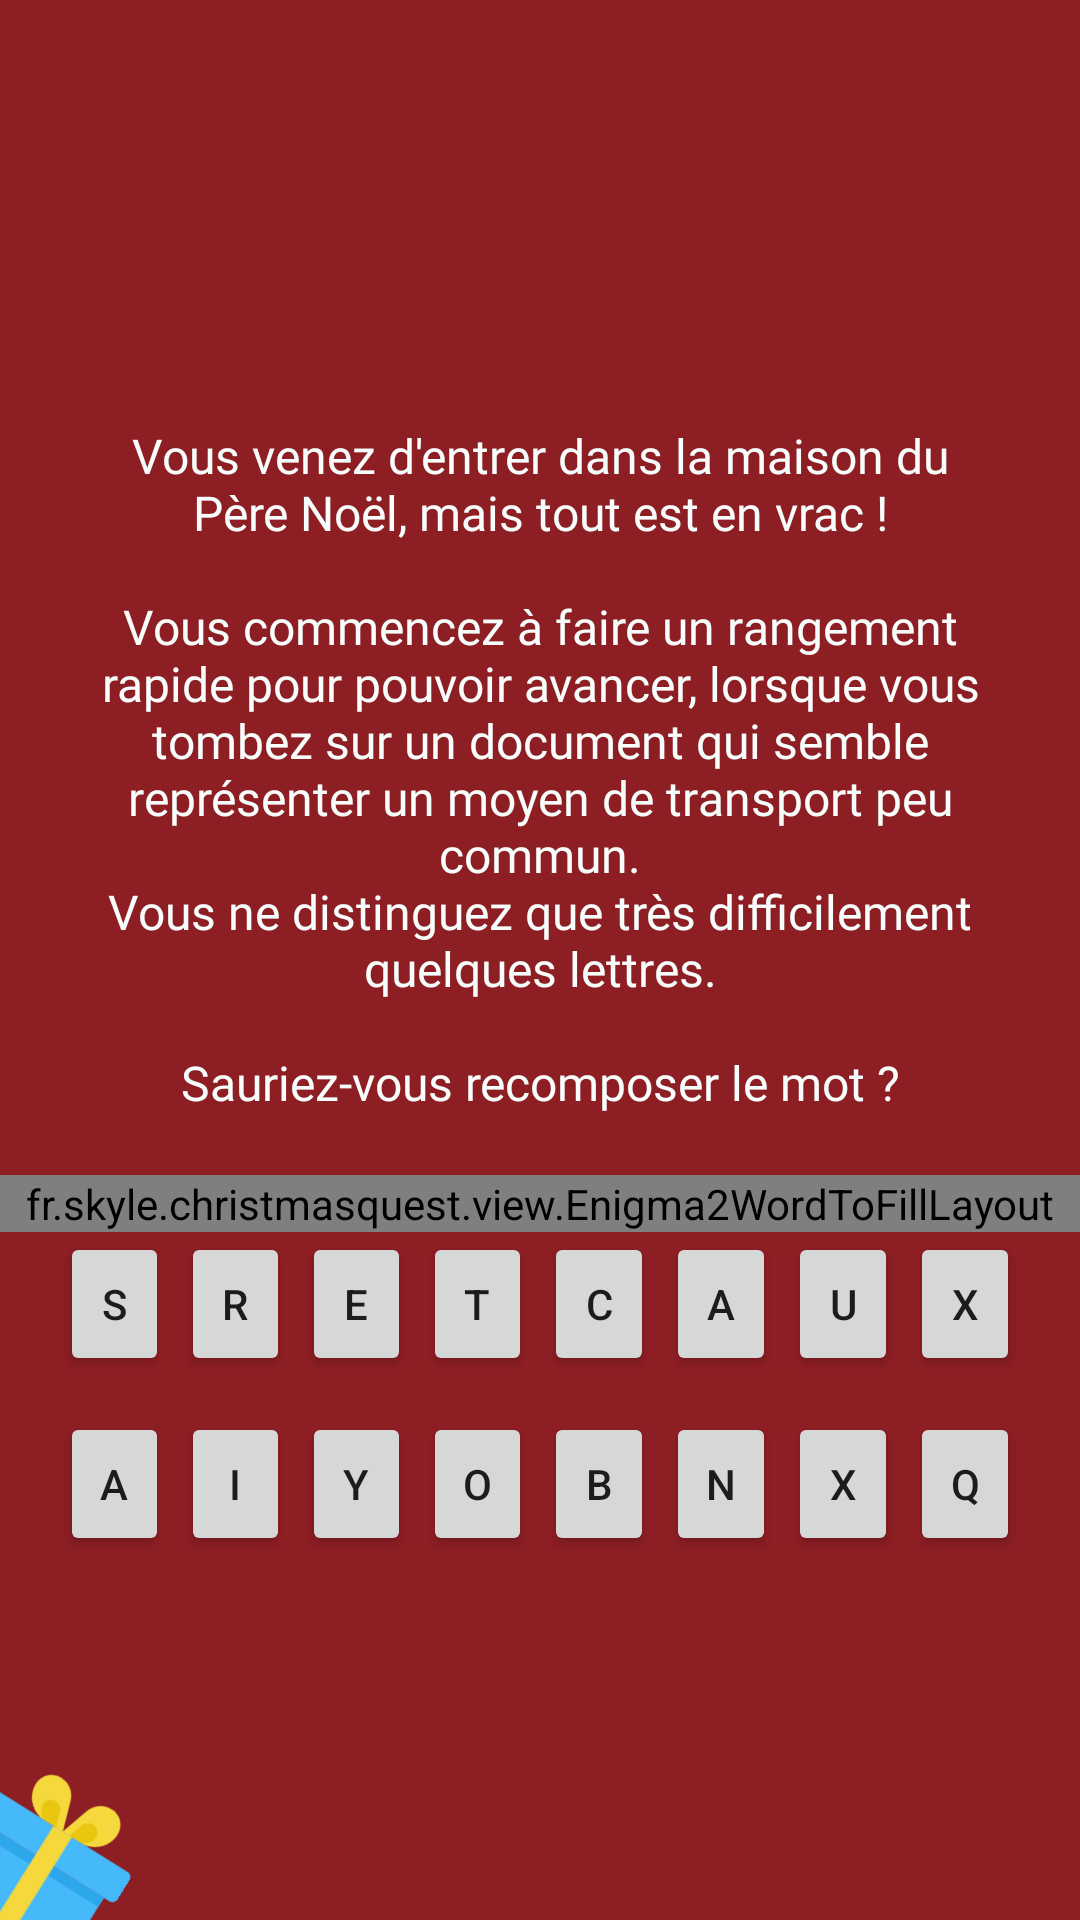

Write the Android layout XML for this screen, with the resource values it uses.
<!-- AndroidManifest.xml: application theme AppTheme -->
<!-- res/layout/enigma2_step1_fragment.xml -->
<?xml version="1.0" encoding="utf-8"?>
<ScrollView xmlns:android="http://schemas.android.com/apk/res/android"
    android:layout_width="match_parent"
    android:layout_height="match_parent"
    android:background="@color/colorPrimaryDark"
    android:fillViewport="true">

    <FrameLayout
        android:layout_width="match_parent"
        android:layout_height="wrap_content"
        android:orientation="vertical">

        <ImageView
            android:layout_width="95dp"
            android:layout_height="wrap_content"
            android:layout_gravity="start|bottom"
            android:adjustViewBounds="true"
            android:padding="20dp"
            android:rotation="32"
            android:src="@drawable/ic_gift_2"
            android:translationX="-35dp"
            android:translationY="35dp" />

        <LinearLayout
            android:layout_width="match_parent"
            android:layout_height="wrap_content"
            android:layout_gravity="center"
            android:orientation="vertical">


            <TextView
                android:layout_width="match_parent"
                android:layout_height="wrap_content"
                android:gravity="center"
                android:paddingHorizontal="32dp"
                android:paddingVertical="20dp"
                android:text="@string/enigma2_step1_text"
                android:textAppearance="@style/AppTheme.TextAppearance.Regular"
                android:textColor="@color/colorAccent"
                android:textSize="16sp" />

            <fr.skyle.christmasquest.view.Enigma2WordToFillLayout
                android:id="@+id/enigmaWordToFillEnigma2Step1"
                android:layout_width="match_parent"
                android:layout_height="wrap_content" />

            <LinearLayout
                android:layout_width="match_parent"
                android:layout_height="wrap_content"
                android:paddingHorizontal="20dp">

                <Button
                    android:id="@+id/buttonEnigma2Step1LetterS"
                    android:layout_width="0dp"
                    android:layout_height="wrap_content"
                    android:layout_marginEnd="2dp"
                    android:layout_weight="1"
                    android:insetLeft="0dp"
                    android:insetTop="0dp"
                    android:insetRight="0dp"
                    android:insetBottom="0dp"
                    android:padding="0dp"
                    android:text="S" />

                <Button
                    android:id="@+id/buttonEnigma2Step1LetterR"
                    android:layout_width="0dp"
                    android:layout_height="wrap_content"
                    android:layout_marginStart="2dp"
                    android:layout_marginEnd="2dp"
                    android:layout_weight="1"
                    android:insetLeft="0dp"
                    android:insetTop="0dp"
                    android:insetRight="0dp"
                    android:insetBottom="0dp"
                    android:padding="0dp"
                    android:text="R" />

                <Button
                    android:id="@+id/buttonEnigma2Step1LetterE"
                    android:layout_width="0dp"
                    android:layout_height="wrap_content"
                    android:layout_marginStart="2dp"
                    android:layout_marginEnd="2dp"
                    android:layout_weight="1"
                    android:insetLeft="0dp"
                    android:insetTop="0dp"
                    android:insetRight="0dp"
                    android:insetBottom="0dp"
                    android:padding="0dp"
                    android:text="E" />

                <Button
                    android:id="@+id/buttonEnigma2Step1LetterT"
                    android:layout_width="0dp"
                    android:layout_height="wrap_content"
                    android:layout_marginStart="2dp"
                    android:layout_marginEnd="2dp"
                    android:layout_weight="1"
                    android:insetLeft="0dp"
                    android:insetTop="0dp"
                    android:insetRight="0dp"
                    android:insetBottom="0dp"
                    android:padding="0dp"
                    android:text="T" />

                <Button
                    android:id="@+id/buttonEnigma2Step1LetterC"
                    android:layout_width="0dp"
                    android:layout_height="wrap_content"
                    android:layout_marginStart="2dp"
                    android:layout_marginEnd="2dp"
                    android:layout_weight="1"
                    android:insetLeft="0dp"
                    android:insetTop="0dp"
                    android:insetRight="0dp"
                    android:insetBottom="0dp"
                    android:padding="0dp"
                    android:text="C" />

                <Button
                    android:id="@+id/buttonEnigma2Step1LetterA"
                    android:layout_width="0dp"
                    android:layout_height="wrap_content"
                    android:layout_marginStart="2dp"
                    android:layout_marginEnd="2dp"
                    android:layout_weight="1"
                    android:insetLeft="0dp"
                    android:insetTop="0dp"
                    android:insetRight="0dp"
                    android:insetBottom="0dp"
                    android:padding="0dp"
                    android:text="A" />

                <Button
                    android:id="@+id/buttonEnigma2Step1LetterU"
                    android:layout_width="0dp"
                    android:layout_height="wrap_content"
                    android:layout_marginStart="2dp"
                    android:layout_marginEnd="2dp"
                    android:layout_weight="1"
                    android:insetLeft="0dp"
                    android:insetTop="0dp"
                    android:insetRight="0dp"
                    android:insetBottom="0dp"
                    android:padding="0dp"
                    android:text="U" />

                <Button
                    android:id="@+id/buttonEnigma2Step1LetterX"
                    android:layout_width="0dp"
                    android:layout_height="wrap_content"
                    android:layout_marginStart="2dp"
                    android:layout_weight="1"
                    android:insetLeft="0dp"
                    android:insetTop="0dp"
                    android:insetRight="0dp"
                    android:insetBottom="0dp"
                    android:padding="0dp"
                    android:text="X" />

            </LinearLayout>

            <LinearLayout
                android:layout_width="match_parent"
                android:layout_height="wrap_content"
                android:layout_marginTop="12dp"
                android:paddingHorizontal="20dp">

                <Button
                    android:id="@+id/buttonEnigma2Step1LetterABis"
                    android:layout_width="0dp"
                    android:layout_height="wrap_content"
                    android:layout_marginEnd="2dp"
                    android:layout_weight="1"
                    android:insetLeft="0dp"
                    android:insetTop="0dp"
                    android:insetRight="0dp"
                    android:insetBottom="0dp"
                    android:padding="0dp"
                    android:text="A" />

                <Button
                    android:id="@+id/buttonEnigma2Step1LetterI"
                    android:layout_width="0dp"
                    android:layout_height="wrap_content"
                    android:layout_marginStart="2dp"
                    android:layout_marginEnd="2dp"
                    android:layout_weight="1"
                    android:insetLeft="0dp"
                    android:insetTop="0dp"
                    android:insetRight="0dp"
                    android:insetBottom="0dp"
                    android:padding="0dp"
                    android:text="I" />

                <Button
                    android:id="@+id/buttonEnigma2Step1LetterY"
                    android:layout_width="0dp"
                    android:layout_height="wrap_content"
                    android:layout_marginStart="2dp"
                    android:layout_marginEnd="2dp"
                    android:layout_weight="1"
                    android:insetLeft="0dp"
                    android:insetTop="0dp"
                    android:insetRight="0dp"
                    android:insetBottom="0dp"
                    android:padding="0dp"
                    android:text="Y" />

                <Button
                    android:id="@+id/buttonEnigma2Step1LetterO"
                    android:layout_width="0dp"
                    android:layout_height="wrap_content"
                    android:layout_marginStart="2dp"
                    android:layout_marginEnd="2dp"
                    android:layout_weight="1"
                    android:insetLeft="0dp"
                    android:insetTop="0dp"
                    android:insetRight="0dp"
                    android:insetBottom="0dp"
                    android:padding="0dp"
                    android:text="O" />

                <Button
                    android:id="@+id/buttonEnigma2Step1LetterB"
                    android:layout_width="0dp"
                    android:layout_height="wrap_content"
                    android:layout_marginStart="2dp"
                    android:layout_marginEnd="2dp"
                    android:layout_weight="1"
                    android:insetLeft="0dp"
                    android:insetTop="0dp"
                    android:insetRight="0dp"
                    android:insetBottom="0dp"
                    android:padding="0dp"
                    android:text="B" />

                <Button
                    android:id="@+id/buttonEnigma2Step1LetterN"
                    android:layout_width="0dp"
                    android:layout_height="wrap_content"
                    android:layout_marginStart="2dp"
                    android:layout_marginEnd="2dp"
                    android:layout_weight="1"
                    android:insetLeft="0dp"
                    android:insetTop="0dp"
                    android:insetRight="0dp"
                    android:insetBottom="0dp"
                    android:padding="0dp"
                    android:text="N" />

                <Button
                    android:id="@+id/buttonEnigma2Step1LetterXBis"
                    android:layout_width="0dp"
                    android:layout_height="wrap_content"
                    android:layout_marginStart="2dp"
                    android:layout_marginEnd="2dp"
                    android:layout_weight="1"
                    android:insetLeft="0dp"
                    android:insetTop="0dp"
                    android:insetRight="0dp"
                    android:insetBottom="0dp"
                    android:padding="0dp"
                    android:text="X" />

                <Button
                    android:id="@+id/buttonEnigma2Step1LetterQ"
                    android:layout_width="0dp"
                    android:layout_height="wrap_content"
                    android:layout_marginStart="2dp"
                    android:layout_weight="1"
                    android:insetLeft="0dp"
                    android:insetTop="0dp"
                    android:insetRight="0dp"
                    android:insetBottom="0dp"
                    android:padding="0dp"
                    android:text="Q" />

            </LinearLayout>

        </LinearLayout>

    </FrameLayout>

</ScrollView>
<!-- resources referenced by this layout -->
<resources>
  <color name="colorAccent">#F7FDFB</color>
  <color name="colorPrimaryDark">#8D1E24</color>
  <!-- drawable ic_gift_2 (drawable) -->
  <vector xmlns:android="http://schemas.android.com/apk/res/android"
      android:width="306dp"
      android:height="345dp"
      android:viewportWidth="306"
      android:viewportHeight="345">
    <path
        android:pathData="M266.994,344.24H39.006C30.276,344.24 23.199,337.163 23.199,328.433V148.087H282.801V328.433C282.801,337.163 275.724,344.24 266.994,344.24V344.24Z"
        android:fillColor="#46B9FA"/>
    <path
        android:pathData="M294.449,148.087H11.551C5.327,148.087 0.282,143.042 0.282,136.818V95.38C0.282,89.156 5.327,84.111 11.551,84.111H294.449C300.673,84.111 305.718,89.156 305.718,95.38V136.818C305.718,143.042 300.673,148.087 294.449,148.087Z"
        android:fillColor="#46B9FA"/>
    <path
        android:pathData="M23.199,148.087H282.801V168.087H23.199V148.087Z"
        android:fillColor="#2DA7EC"/>
    <path
        android:pathData="M133,84.112H173V344.24H133V84.112Z"
        android:fillColor="#F5D83C"/>
    <path
        android:pathData="M153,84.112L170.671,28.389C175.888,11.94 191.157,0.763 208.414,0.763C227.114,0.763 242.274,15.923 242.274,34.623C242.274,61.955 220.117,84.112 192.785,84.112H153Z"
        android:fillColor="#F5D83C"/>
    <path
        android:pathData="M153,84.112L135.329,28.389C130.112,11.94 114.843,0.763 97.586,0.763C78.886,0.763 63.726,15.923 63.726,34.623C63.726,61.955 85.883,84.112 113.215,84.112H153Z"
        android:fillColor="#F5D83C"/>
    <path
        android:pathData="M167.442,84.112L176.098,56.817C178.653,48.759 186.133,43.285 194.586,43.285C203.746,43.285 211.172,50.711 211.172,59.871C211.172,73.259 200.319,84.113 186.93,84.113H167.442V84.112Z"
        android:fillColor="#E9C710"/>
    <path
        android:pathData="M138.558,84.112L129.902,56.817C127.347,48.759 119.867,43.285 111.414,43.285C102.254,43.285 94.828,50.711 94.828,59.871C94.828,73.259 105.681,84.113 119.07,84.113H138.558V84.112Z"
        android:fillColor="#E9C710"/>
  </vector>
  <string name="enigma2_step1_text">Vous venez d\'entrer dans la maison du Père Noël, mais tout est en vrac !\n\nVous commencez à faire un rangement rapide pour pouvoir avancer, lorsque vous tombez sur un document qui semble représenter un moyen de transport peu commun.\nVous ne distinguez que très difficilement quelques lettres.\n\nSauriez-vous recomposer le mot ?</string>
  <style name="AppTheme.TextAppearance.Regular" parent="TextAppearance.AppCompat">
          <item name="android:fontFamily">@font/balsamiq_regular</item>
          <item name="fontFamily">@font/balsamiq_regular</item>
      </style>
  <style name="AppTheme" parent="Theme.MaterialComponents.Light.NoActionBar">
          
          <item name="colorPrimary">@color/colorPrimary</item>
          <item name="colorPrimaryDark">@color/colorPrimaryDark</item>
          <item name="colorAccent">@color/colorAccent</item>
  
          <item name="textInputStyle">@style/Widget.App.TextInputLayout</item>
      </style>
  <color name="colorPrimary">#056438</color>
  <style name="Widget.App.TextInputLayout" parent="Widget.MaterialComponents.TextInputLayout.OutlinedBox">
          <item name="android:textColorHint">@color/colorDarkWhite</item>
          <item name="hintTextColor">@color/colorDarkWhite</item>
          <item name="android:textAppearance">@style/AppTheme.TextAppearance.Regular</item>
          <item name="boxStrokeColor">@color/colorDarkRed</item>
          <item name="colorControlActivated">@color/colorDarkRed</item>
          <item name="startIconTint">@color/colorDarkRed</item>
          <item name="colorControlNormal">@color/colorAccent</item>
      </style>
  <color name="colorDarkWhite">#AAAAAA</color>
  <color name="colorDarkRed">#701419</color>
</resources>
